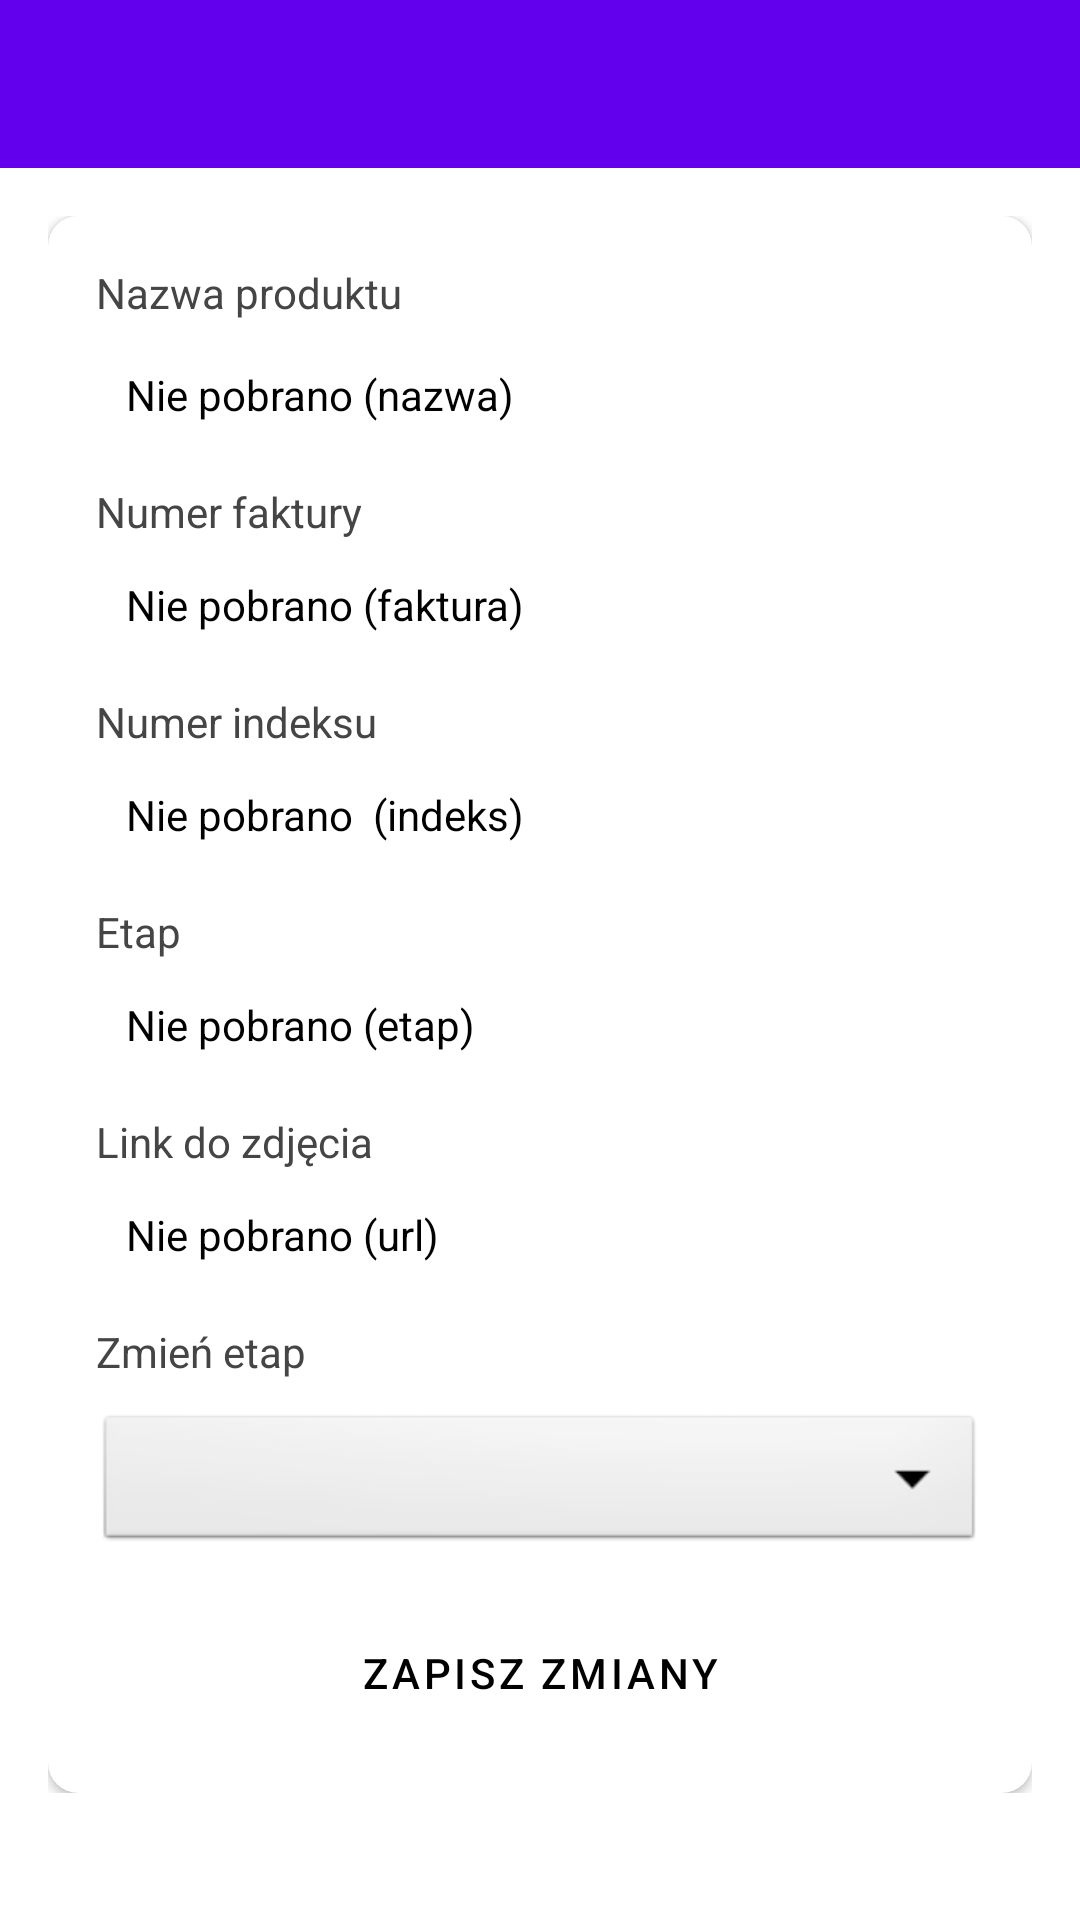

Write the Android layout XML for this screen, with the resource values it uses.
<!-- AndroidManifest.xml: activity theme Theme.Queue.NoActionBar -->
<!-- res/layout/activity_product_row_details.xml -->
<?xml version="1.0" encoding="utf-8"?>
<LinearLayout xmlns:android="http://schemas.android.com/apk/res/android"
    xmlns:app="http://schemas.android.com/apk/res-auto"
    xmlns:tools="http://schemas.android.com/tools"
    android:layout_width="match_parent"
    android:layout_height="match_parent"
    android:orientation="vertical"
    tools:context=".activities.ProductRowDetailsActivity">

    <com.google.android.material.appbar.AppBarLayout
        android:layout_width="match_parent"
        android:layout_height="wrap_content"
        android:id="@+id/app_bar_layout"
        android:theme="@style/Theme.Queue.AppBarOverlay">

        <androidx.appcompat.widget.Toolbar
            android:id="@+id/toolbar_product_row_details_activity"
            android:layout_width="match_parent"
            android:layout_height="?attr/actionBarSize"
            android:background="?attr/colorPrimary"
            app:popupTheme="@style/Theme.Queue.PopupOverlay" />

    </com.google.android.material.appbar.AppBarLayout>

    <ScrollView android:id="@+id/ScrollView01"
        android:layout_width="match_parent"
        android:layout_height="match_parent">

    <LinearLayout
        android:layout_width="match_parent"
        android:layout_height="wrap_content"
        android:background="@color/white"
        android:orientation="vertical"
        android:padding="16dp">

        <androidx.cardview.widget.CardView
            android:layout_width="match_parent"
            android:layout_height="match_parent"
            android:elevation="10dp"
            app:cardCornerRadius="10dp">

            <LinearLayout
                android:layout_width="match_parent"
                android:layout_height="wrap_content"
                android:gravity="center_horizontal"
                android:orientation="vertical"
                android:padding="16dp">

                
                <TextView
                    android:id="@+id/tv_row_product_dto_name_tab"
                    android:layout_width="match_parent"
                    android:layout_height="wrap_content"
                    android:textColor="@color/secondary_text_color"
                    android:textSize="14sp"
                    android:text="Nazwa produktu" />

                <TextView
                    android:id="@+id/tv_row_product_dto_name"
                    android:layout_width="match_parent"
                    android:layout_height="wrap_content"
                    android:textColor="@color/primary_text_color"
                    android:layout_marginTop="5dp"
                    android:padding="10dp"
                    android:text="Nie pobrano (nazwa)" />
                

                
                <TextView
                    android:id="@+id/tv_row_product_dto_invoice_tab"
                    android:layout_width="match_parent"
                    android:layout_height="wrap_content"
                    android:textColor="@color/secondary_text_color"
                    android:layout_marginTop="10dp"
                    android:textSize="14sp"
                    android:text="Numer faktury" />

                <TextView
                    android:id="@+id/tv_row_product_dto_invoice"
                    android:layout_width="match_parent"
                    android:layout_height="wrap_content"
                    android:textColor="@color/primary_text_color"
                    android:layout_marginTop="2dp"
                    android:padding="10dp"
                    android:text="Nie pobrano (faktura)" />
                

                
                <TextView
                    android:id="@+id/tv_row_product_dto_code_tab"
                    android:layout_width="match_parent"
                    android:layout_height="wrap_content"
                    android:textColor="@color/secondary_text_color"
                    android:layout_marginTop="10dp"
                    android:textSize="14sp"
                    android:text="Numer indeksu" />

                <TextView
                    android:id="@+id/tv_row_product_dto_code"
                    android:layout_width="match_parent"
                    android:layout_height="wrap_content"
                    android:textColor="@color/primary_text_color"
                    android:layout_marginTop="2dp"
                    android:padding="10dp"
                    android:text="Nie pobrano  (indeks)" />
                

                
                <TextView
                    android:id="@+id/tv_row_product_dto_stage_tab"
                    android:layout_width="match_parent"
                    android:layout_height="wrap_content"
                    android:textColor="@color/secondary_text_color"
                    android:layout_marginTop="10dp"
                    android:textSize="14sp"
                    android:text="Etap" />

                <TextView
                    android:id="@+id/tv_row_product_dto_stage"
                    android:layout_width="match_parent"
                    android:layout_height="wrap_content"
                    android:textColor="@color/primary_text_color"
                    android:layout_marginTop="2dp"
                    android:padding="10dp"
                    android:text="Nie pobrano (etap)" />
                

                
                <TextView
                    android:id="@+id/tv_row_product_dto_image_tab"
                    android:layout_width="match_parent"
                    android:layout_height="wrap_content"
                    android:textColor="@color/secondary_text_color"
                    android:layout_marginTop="10dp"
                    android:textSize="14sp"
                    android:text="Link do zdjęcia" />

                <TextView
                    android:id="@+id/tv_row_product_dto_image"
                    android:layout_width="match_parent"
                    android:layout_height="wrap_content"
                    android:textColor="@color/primary_text_color"
                    android:autoLink="web"
                    android:layout_marginTop="2dp"
                    android:padding="10dp"
                    android:text="Nie pobrano (url)" />
                

                
                <TextView
                    android:id="@+id/spinner_product_status_tab"
                    android:layout_width="match_parent"
                    android:layout_height="wrap_content"
                    android:textColor="@color/secondary_text_color"
                    android:layout_marginTop="10dp"
                    android:textSize="14sp"
                    android:text="Zmień etap" />

                <Spinner
                    android:id="@+id/spinner_product_status"
                    android:layout_width="match_parent"
                    android:layout_height="wrap_content"
                    android:layout_marginTop="10dp"
                    android:background="@android:drawable/btn_dropdown"
                    android:textAppearance="?android:attr/textAppearanceLarge"
                    android:spinnerMode="dropdown"/>
                

                <Button
                    android:id="@+id/btn_update_product_row_status"
                    android:layout_width="match_parent"
                    android:layout_height="wrap_content"
                    android:layout_gravity="center"
                    android:layout_marginTop="15dp"
                    android:layout_marginStart="5dp"
                    android:layout_marginEnd="5dp"
                    android:background="@drawable/shape_button_rounded"
                    android:text="Zapisz zmiany"
                    android:foreground="?attr/selectableItemBackground"
                    android:gravity="center"
                    android:paddingTop="8dp"
                    android:paddingBottom="8dp"
                    android:textColor="@color/black"/>
            </LinearLayout>
        </androidx.cardview.widget.CardView>
    </LinearLayout>
    </ScrollView>

</LinearLayout>
<!-- resources referenced by this layout -->
<resources>
  <color name="black">#FF000000</color>
  <color name="primary_text_color">#FF000000</color>
  <color name="secondary_text_color">#454545</color>
  <color name="white">#FFFFFFFF</color>
  <style name="Theme.Queue.AppBarOverlay" parent="ThemeOverlay.AppCompat.Dark.ActionBar" />
  <style name="Theme.Queue.PopupOverlay" parent="ThemeOverlay.AppCompat.Light" />
  <style name="Theme.Queue.NoActionBar">
          <item name="windowActionBar">false</item>
          <item name="windowNoTitle">true</item>
      </style>
</resources>
